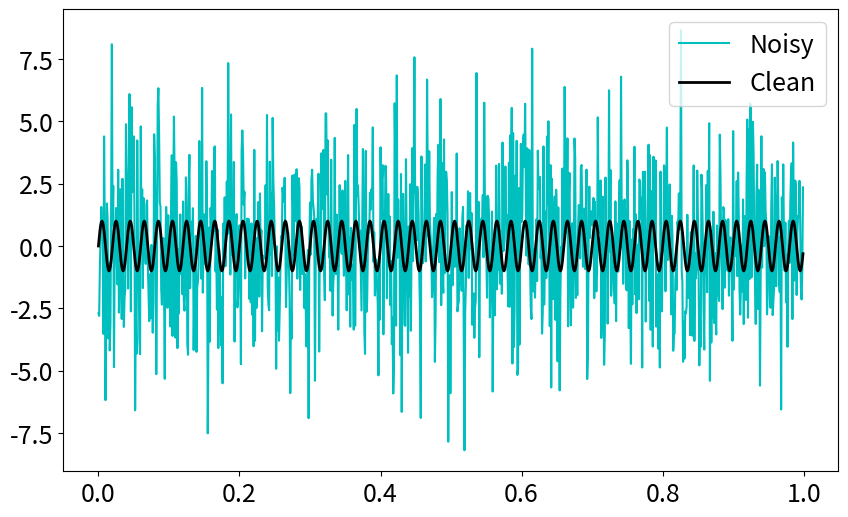
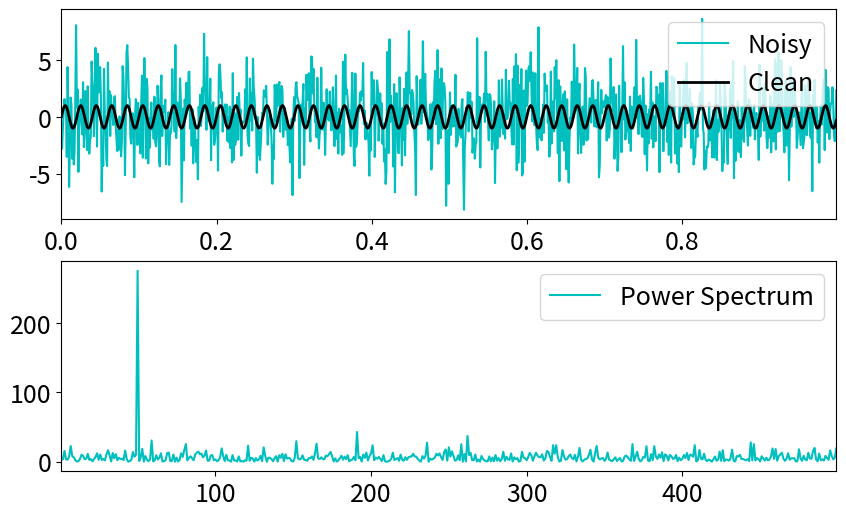
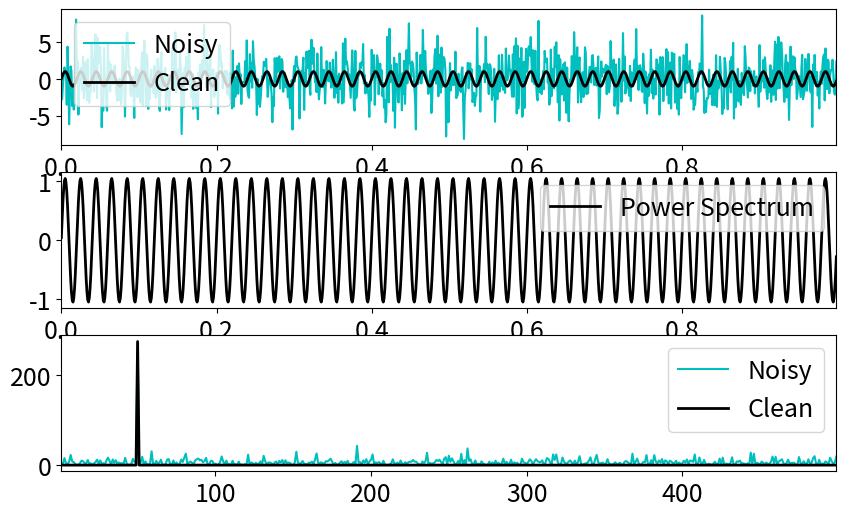

Here is the Python script that generated these plots, in order:
import numpy as np
import matplotlib.pyplot as plt
plt.rcParams['figure.figsize']=[10, 6]
plt.rcParams.update({'font.size': 18})

dt = 0.001
t = np.arange(0,1,dt)
f = np.sin(2*np.pi*50*t) #+ np.sin(2*np.pi*120*t) + np.cos(2*np.pi*100*t)
f_clean = f
f = f + 2.5*np.random.randn(len(t))

plt.plot(t,f,color='c',linewidth=1.5,label='Noisy')
plt.plot(t,f_clean,color='k',linewidth=2,label='Clean')
plt.legend()

n = len(t)
print(n,len(f))
fhat = np.fft.fft(f,n)
PSD = fhat*np.conj(fhat)/n
freq = (1/(dt*n))*np.arange(n)
L = np.arange(1,np.floor(n/2),dtype='int')

fig,axs = plt.subplots(2,1)

plt.sca(axs[0])
plt.plot(t,f,color='c',linewidth=1.5,label='Noisy')
plt.plot(t,f_clean,color='k',linewidth=2,label='Clean')
plt.xlim(t[0],t[-1])
plt.legend()

plt.sca(axs[1])
plt.plot(freq[L],PSD[L],color='c',linewidth=1.5,label='Power Spectrum')
#plt.plot(t,f_clean,color='k',LineWidth=2,label='Clean')
plt.xlim(freq[L[0]],freq[L[-1]])
plt.legend()

indices = PSD > 100
ind1 = PSD > 10
PSDclean = PSD * indices
p=(list(indices).count(False)-list(ind1).count(False))*100/len(indices)
print(list(indices).count(True))
fhat = indices * fhat
ffilt = np.fft.ifft(fhat)

fig,axs = plt.subplots(3,1)

plt.sca(axs[0])
plt.plot(t,f,color='c',linewidth=1.5,label='Noisy')
plt.plot(t,f_clean,color='k',linewidth=2,label='Clean')
plt.xlim(t[0],t[-1])
plt.legend()

plt.sca(axs[1])
plt.plot(t,ffilt,color='k',linewidth=2,label='Power Spectrum')
plt.xlim(t[0],t[-1])
plt.legend()

plt.sca(axs[2])
plt.plot(freq[L],PSD[L],color='c',linewidth=1.5,label='Noisy')
plt.plot(freq[L],PSDclean[L],color='k',linewidth=2,label='Clean')
plt.xlim(freq[L[0]],freq[L[-1]])
plt.legend()

plt.show()